Run: headless pygame with SDL's dummy video driver; simulated clock (each Clock.tick advances the game by its frame time, no real sleeping); random seed 0; keys injected as events and as key.get_pressed() state; mouse plan: one left click at the window centre at the start of phase 2, then a move to the lower-right quarter at the start of phase 3.
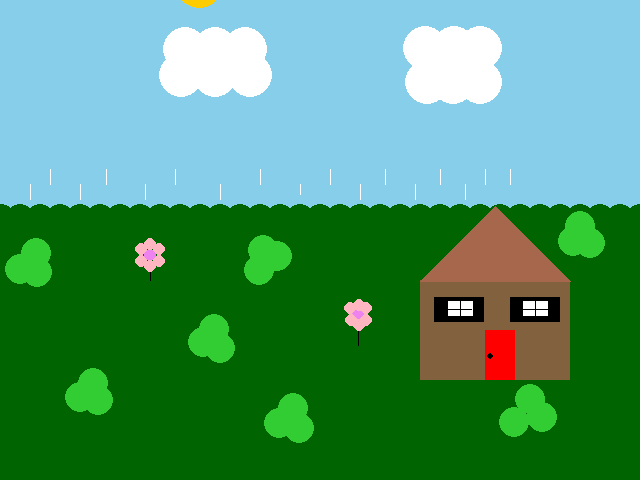
Frame 1 of 4 · flips 1–60 · no input
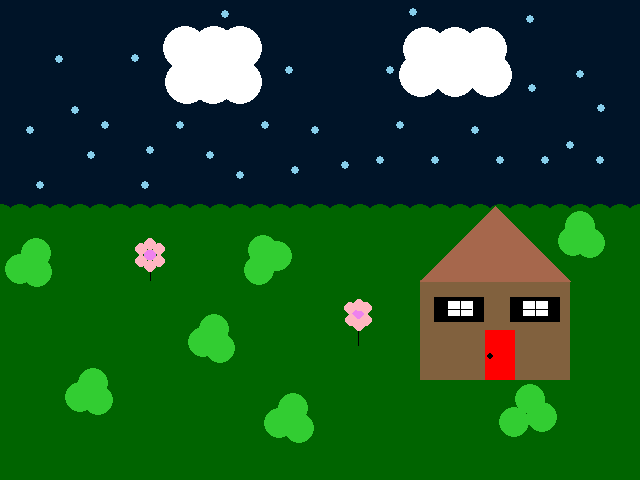
Frame 2 of 4 · flips 61–180 · clicked the window centre · tapped SPACE, RETURN · held RIGHT (→), D
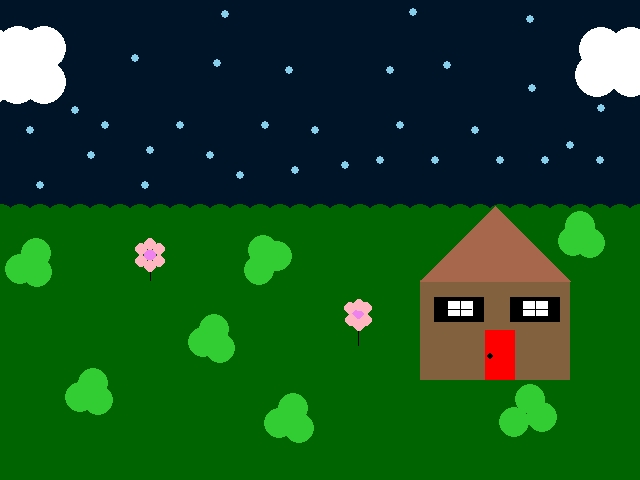
Frame 3 of 4 · flips 181–300 · moved the mouse to the lower-right quarter · held DOWN (↓), S
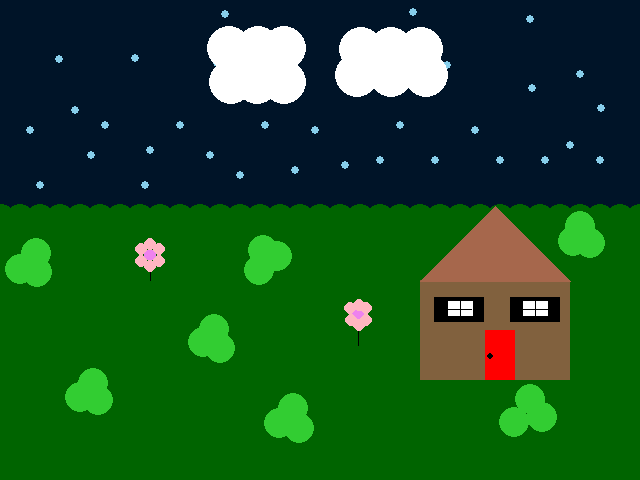
Frame 4 of 4 · flips 301–420 · held LEFT (←), A, UP (↑), W

The pygame program that drew these frames:

# pygame template

import pygame
from pygame.locals import K_ESCAPE, KEYDOWN, QUIT,MOUSEBUTTONDOWN

pygame.init()

WIDTH = 640
HEIGHT = 480
SIZE = (WIDTH, HEIGHT)


screen = pygame.display.set_mode(SIZE)
clock = pygame.time.Clock()

# ---------------------------
# Initialize global variables
screen_color=(135, 206, 235)

cloud_x = 50
cloud_y = 50
cloud_x_speed=2
cloud_color=(255,255,255)
radius_c=22


right_cloud_x=600
right_cloud_y=48
right_cloud_x_speed=2

s_rain_x=150
s_rain_y=110
e_rain_x=150
e_rain_y=140

sun_x=376
sun_y=219
sun_color=(255, 204, 0)
radius=25
sun_y_speed=4
sun_x_speed=3


# ---------------------------

running = True
while running:
    # EVENT HANDLING
    for event in pygame.event.get():
        if event.type == KEYDOWN:
            if event.key == K_ESCAPE:
                running = False
        elif event.type == QUIT:
            running = False
        elif event.type == MOUSEBUTTONDOWN:
            print(event.pos)

    # GAME STATE UPDATES
    # All game math and comparisons happen here
    if cloud_x + radius_c == WIDTH or cloud_x - radius_c==0:
            cloud_x_speed =-cloud_x_speed
    cloud_x+=cloud_x_speed
    if right_cloud_x + radius_c == WIDTH or right_cloud_x - radius_c==0:
        right_cloud_x_speed = -right_cloud_x_speed
    right_cloud_x-=right_cloud_x_speed
   
    
    # DRAWING
    screen.fill(screen_color)  # always the first drawing command
    # star
    pygame.draw.circle(screen,(135, 206, 235),(75,110),4)
    pygame.draw.circle(screen,(135, 206, 235),(105,125),4)
    pygame.draw.circle(screen,(135, 206, 235),(91,155),4)
    pygame.draw.circle(screen,(135, 206, 235),(180,125),4)
    pygame.draw.circle(screen,(135, 206, 235),(150,150),4)
    pygame.draw.circle(screen,(135, 206, 235),(210,155),4)
    pygame.draw.circle(screen,(135, 206, 235),(240,175),4)
    pygame.draw.circle(screen,(135, 206, 235),(145,185),4)
    pygame.draw.circle(screen,(135, 206, 235),(265,125),4)
    pygame.draw.circle(screen,(135, 206, 235),(295,170),4)
    pygame.draw.circle(screen,(135, 206, 235),(30,130),4)
    pygame.draw.circle(screen,(135, 206, 235),(40,185),4)
    pygame.draw.circle(screen,(135, 206, 235),(315,130),4)
    pygame.draw.circle(screen,(135, 206, 235),(345,165),4)
    pygame.draw.circle(screen,(135, 206, 235),(380,160),4)
    pygame.draw.circle(screen,(135, 206, 235),(400,125),4)
    pygame.draw.circle(screen,(135, 206, 235),(435,160),4)
    pygame.draw.circle(screen,(135, 206, 235),(500,160),4)
    pygame.draw.circle(screen,(135, 206, 235),(475,130),4)
    pygame.draw.circle(screen,(135, 206, 235),(570,145),4)
    pygame.draw.circle(screen,(135, 206, 235),(600,160),4)
    pygame.draw.circle(screen,(135, 206, 235),(545,160),4)
    pygame.draw.circle(screen,(135, 206, 235),(59,59),4)
    pygame.draw.circle(screen,(135, 206, 235),(135,58),4)
    pygame.draw.circle(screen,(135, 206, 235),(217,63),4)
    pygame.draw.circle(screen,(135, 206, 235),(289,70),4)
    pygame.draw.circle(screen,(135, 206, 235),(390,70),4)
    pygame.draw.circle(screen,(135, 206, 235),(530,19),4)
    pygame.draw.circle(screen,(135, 206, 235),(580,74),4)
    pygame.draw.circle(screen,(135, 206, 235),(601,108),4)
    pygame.draw.circle(screen,(135, 206, 235),(532,88),4)
    pygame.draw.circle(screen,(135, 206, 235),(447,65),4)
    pygame.draw.circle(screen,(135, 206, 235),(225,14),4)
    pygame.draw.circle(screen,(135, 206, 235),(413,12),4)
    # sun 
    pygame.draw.circle(screen,sun_color,(sun_x,sun_y), radius)
    sun_y-=sun_y_speed
    sun_x-=sun_x_speed
    if sun_y + radius == HEIGHT or sun_y - radius ==0 or sun_x + radius ==WIDTH or sun_x - radius ==0:
        screen_color=(0, 20, 40)
    #cloud
    pygame.draw.circle(screen,cloud_color,(cloud_x + 15,cloud_y - 1), radius_c)
    pygame.draw.circle(screen,cloud_color,(cloud_x + 45,cloud_y - 1), radius_c)
    pygame.draw.circle(screen,cloud_color,(cloud_x + 11,cloud_y + 25), radius_c)
    pygame.draw.circle(screen,cloud_color,(cloud_x + 45,cloud_y + 25), radius_c)
    pygame.draw.circle(screen,cloud_color,(cloud_x + 75,cloud_y - 1), radius_c)
    pygame.draw.circle(screen,cloud_color,(cloud_x + 80,cloud_y + 25), radius_c)
    pygame.draw.circle(screen,cloud_color,(right_cloud_x,right_cloud_y),radius_c)
    pygame.draw.circle(screen,cloud_color,(right_cloud_x - 26,right_cloud_y),radius_c)
    pygame.draw.circle(screen,cloud_color,(right_cloud_x - 55,right_cloud_y),radius_c)
    pygame.draw.circle(screen,cloud_color,(right_cloud_x,right_cloud_y + 34),radius_c)
    pygame.draw.circle(screen,cloud_color,(right_cloud_x - 27,right_cloud_y + 34),radius_c)
    pygame.draw.circle(screen,cloud_color,(right_cloud_x - 53,right_cloud_y + 34),radius_c)
# rain  move
    pygame.draw.line(screen,cloud_color, (s_rain_x - 44,s_rain_y),(e_rain_x - 44,e_rain_y - 15))
    pygame.draw.line(screen,cloud_color, (s_rain_x - 5,s_rain_y + 15),(e_rain_x - 5,e_rain_y))
    pygame.draw.line(screen,cloud_color, (s_rain_x + 25,s_rain_y),(e_rain_x + 25,e_rain_y - 15))
    pygame.draw.line(screen,cloud_color, (s_rain_x + 70,s_rain_y + 15),(e_rain_x + 70,e_rain_y))
    pygame.draw.line(screen,cloud_color, (s_rain_x + 110,s_rain_y),(e_rain_x + 110,e_rain_y - 15))
    pygame.draw.line(screen,cloud_color, (s_rain_x + 150,s_rain_y + 15),(e_rain_x + 150,e_rain_y -5))
    pygame.draw.line(screen,cloud_color, (s_rain_x + 180,s_rain_y),(e_rain_x + 180,e_rain_y - 15))
    pygame.draw.line(screen,cloud_color, (s_rain_x + 210,s_rain_y + 15),(e_rain_x + 210,e_rain_y))
    pygame.draw.line(screen,cloud_color, (s_rain_x + 235,s_rain_y),(e_rain_x + 235,e_rain_y - 15))
    pygame.draw.line(screen,cloud_color, (s_rain_x + 265,s_rain_y + 15),(e_rain_x + 265,e_rain_y))
    pygame.draw.line(screen,cloud_color, (s_rain_x + 290,s_rain_y),(e_rain_x + 290,e_rain_y -15))
    pygame.draw.line(screen,cloud_color, (s_rain_x + 315,s_rain_y + 15),(e_rain_x + 315,e_rain_y))
    pygame.draw.line(screen,cloud_color, (s_rain_x +335,s_rain_y),(e_rain_x + 335,e_rain_y -15))
    pygame.draw.line(screen,cloud_color, (s_rain_x + 360,s_rain_y),(e_rain_x + 360,e_rain_y - 15))
    pygame.draw.line(screen,cloud_color, (s_rain_x - 70,s_rain_y + 15),(e_rain_x - 70,e_rain_y))
    pygame.draw.line(screen,cloud_color, (s_rain_x - 100,s_rain_y),(e_rain_x - 100,e_rain_y - 15))
    pygame.draw.line(screen,cloud_color, (s_rain_x - 120,s_rain_y + 15),(e_rain_x - 120,e_rain_y))
    pygame.draw.line(screen,cloud_color, (s_rain_x -110,s_rain_y + 65),(e_rain_x - 110,e_rain_y + 50))
    pygame.draw.line(screen,cloud_color, (s_rain_x - 75,s_rain_y + 65),(e_rain_x - 75,e_rain_y + 40))
    pygame.draw.line(screen,cloud_color, (s_rain_x - 40,s_rain_y + 65),(e_rain_x - 40,e_rain_y + 50))
    pygame.draw.line(screen,cloud_color, (s_rain_x,s_rain_y + 50),(e_rain_x,e_rain_y + 35))
    pygame.draw.line(screen,cloud_color, (s_rain_x + 45,s_rain_y + 55),(e_rain_x + 45,e_rain_y + 40))
    pygame.draw.line(screen,cloud_color, (s_rain_x + 190,s_rain_y +55),(e_rain_x + 190,e_rain_y + 40))
    pygame.draw.line(screen,cloud_color,(s_rain_x + 115, s_rain_y + 50), (e_rain_x + 115,e_rain_y + 35))
    pygame.draw.line(screen,cloud_color, (s_rain_x + 265,s_rain_y + 65),(e_rain_x + 265,e_rain_y + 50))
    pygame.draw.line(screen,cloud_color, (s_rain_x + 340,s_rain_y + 55), (e_rain_x + 340,e_rain_y + 40))
    s_rain_y+=1
    e_rain_y+=1
    # grass and flowers
    pygame.draw.rect(screen,(0, 100, 0),(0,222,640,300))
    pygame.draw.circle(screen,(238,130,238),(150,255),6)
    pygame.draw.circle(screen,(255,182,193),(141,249),6)
    pygame.draw.circle(screen,(255,182,193),(159,249),6)
    pygame.draw.circle(screen,(255,182,193),(141,261),6)
    pygame.draw.circle(screen,(255,182,193),(159,261),6)
    pygame.draw.line(screen,(0,0,0),(150,262),(150,280))
    pygame.draw.circle(screen,(255,182,193),(150,244),6)
    pygame.draw.circle(screen,(255,182,193),(150,266),6)
    # plant
    pygame.draw.circle(screen, (50,205,50),(80,397),15)
    pygame.draw.circle(screen, (50,205,50),(93,383),15)
    pygame.draw.circle(screen, (50,205,50),(98,400),15)
    pygame.draw.circle(screen, (50,205,50),(214,329),15)
    pygame.draw.circle(screen, (50,205,50),(203,342),15)
    pygame.draw.circle(screen, (50,205,50),(220,348),15)
    pygame.draw.circle(screen, (50,205,50),(293,408),15)
    pygame.draw.circle(screen, (50,205,50),(279,423),15)
    pygame.draw.circle(screen, (50,205,50),(299,428),15)
    pygame.draw.circle(screen, (50,205,50),(36,253),15)
    pygame.draw.circle(screen, (50,205,50),(80,397),15)
    pygame.draw.circle(screen, (50,205,50),(20,269),15)
    pygame.draw.circle(screen, (50,205,50),(37,272),15)
    pygame.draw.circle(screen, (0,100,0),(1,219),15)
    pygame.draw.circle(screen, (0,100,0),(20,219),15)
    pygame.draw.circle(screen, (0,100,0),(40,219),15)
    pygame.draw.circle(screen, (0,100,0),(60,219),15)
    pygame.draw.circle(screen, (0,100,0),(80,219),15)
    pygame.draw.circle(screen, (0,100,0),(100,219),15)
    pygame.draw.circle(screen, (0,100,0),(120,219),15)
    pygame.draw.circle(screen, (0,100,0),(140,219),15)
    pygame.draw.circle(screen, (0,100,0),(160,219),15)
    pygame.draw.circle(screen, (0,100,0),(180,219),15)
    pygame.draw.circle(screen, (0,100,0),(200,219),15)
    pygame.draw.circle(screen, (0,100,0),(220,219),15)
    pygame.draw.circle(screen, (0,100,0),(240,219),15)
    pygame.draw.circle(screen, (0,100,0),(260,219),15)
    pygame.draw.circle(screen, (0,100,0),(280,219),15)
    pygame.draw.circle(screen, (0,100,0),(300,219),15)
    pygame.draw.circle(screen, (0,100,0),(320,219),15)
    pygame.draw.circle(screen, (0,100,0),(340,219),15)
    pygame.draw.circle(screen, (0,100,0),(360,219),15)
    pygame.draw.circle(screen, (0,100,0),(380,219),15)
    pygame.draw.circle(screen, (0,100,0),(400,219),15)
    pygame.draw.circle(screen, (0,100,0),(420,219),15)
    pygame.draw.circle(screen, (0,100,0),(440,219),15)
    pygame.draw.circle(screen, (0,100,0),(460,219),15)
    pygame.draw.circle(screen, (0,100,0),(480,219),15)
    pygame.draw.circle(screen, (0,100,0),(500,219),15)
    pygame.draw.circle(screen, (0,100,0),(520,219),15)
    pygame.draw.circle(screen, (0,100,0),(540,219),15)
    pygame.draw.circle(screen, (0,100,0),(560,219),15)
    pygame.draw.circle(screen, (0,100,0),(580,219),15)
    pygame.draw.circle(screen, (0,100,0),(600,219),15)
    pygame.draw.circle(screen, (0,100,0),(620,219),15)
    pygame.draw.circle(screen, (0,100,0),(640,219),15)
    pygame.draw.circle(screen, (50,205,50),(263,250),15)
    pygame.draw.circle(screen, (50,205,50),(277,256),15)
    pygame.draw.circle(screen, (50,205,50),(259,270),15)
    pygame.draw.circle(screen, (50,205,50),(580,226),15)
    pygame.draw.circle(screen, (50,205,50),(573,241),15)
    pygame.draw.circle(screen, (50,205,50),(590,243),15)
    pygame.draw.circle(screen, (50,205,50),(530,399),15)
    pygame.draw.circle(screen, (50,205,50),(542,417),15)
    pygame.draw.circle(screen, (50,205,50),(514,422),15)
    # house
    pygame.draw.rect(screen,(129,97,62),(420,280,150,100))
    pygame.draw.polygon(screen,(166,103,76),[(420,281),(495,206), (570,281)])
    pygame.draw.rect(screen,(0,0,0),(510,297,50,25))
    pygame.draw.rect(screen,(255,255,255),(523,301,25,15))
    pygame.draw.line(screen,(0,0,0),(535,301),(535,315))
    pygame.draw.line(screen,(0,0,0),(523,309),(548,309))
    pygame.draw.rect(screen,(0,0,0),(434,297,50,25))
    pygame.draw.rect(screen,(255,255,255),(448,301,25,15))
    pygame.draw.line(screen,(0,0,0),(460,301),(460,315))
    #sun
    pygame.draw.line(screen,(0,0,0),(448,309),(471,309))
    pygame.draw.rect(screen,(255,0,0),(485,330,30,50))
    pygame.draw.circle(screen, (0,0,0),(490,356),3)
    # flower
    pygame.draw.line(screen,(0,0,0),(358,322),(358,345))
    pygame.draw.circle(screen,(238,130,238),(358,313),6)
    pygame.draw.circle(screen,(255,182,193),(366,308),6)
    pygame.draw.circle(screen,(255,182,193),(350,308),6)
    pygame.draw.circle(screen,(255,182,193),(359,305),6)
    pygame.draw.circle(screen,(255,182,193),(351,320),6)
    pygame.draw.circle(screen,(255,182,193),(366,320),6)
    pygame.draw.circle(screen,(255,182,193),(359,325),6)

    
    
    
    
    
    
    
    

    
  
   
    
    
    
    
    
    # Must be the last two lines
    # of the game loop
    pygame.display.flip()
    clock.tick(30)
    #---------------------------


pygame.quit()
